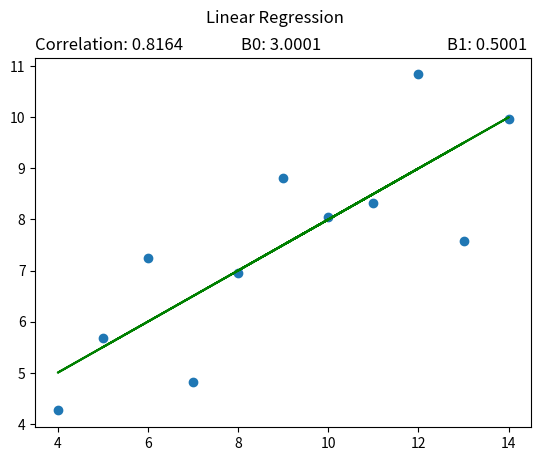
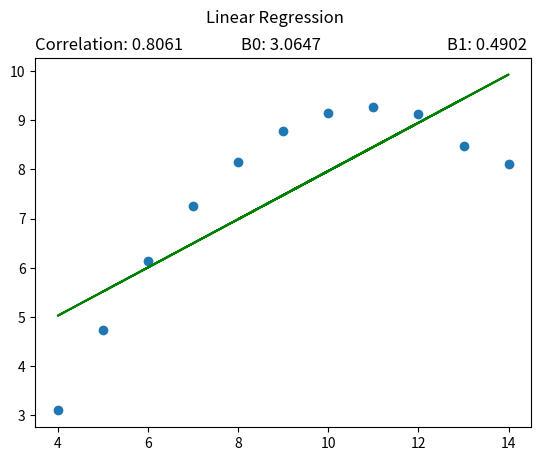
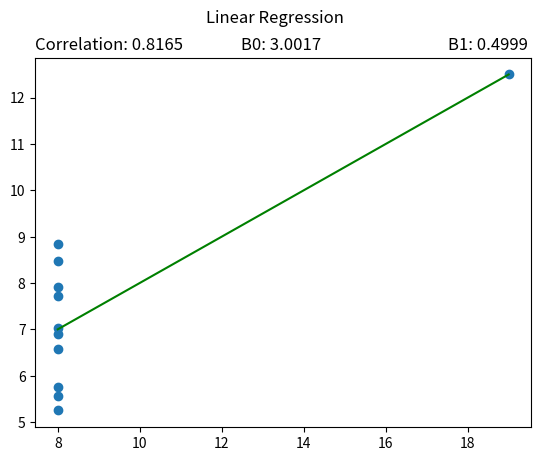

These charts were generated, in order, by the following Python code:
import matplotlib.pyplot as plt
from math import sqrt
from statistics import mean 
import numpy as np

'''
[redacted]
[redacted]
[redacted]
            
3) Which of the datasets isn't appropriate for a liner regression?
The third one, because the independent variable doesn't seem to affect the dependent variable

'''
def _get_average(x : list, y : list) -> tuple:
    '''
    Returns a tuple with the avarege of both lists provided
    '''
    return mean(x), mean(y)

def correlation(x_vector : list, y_vector : list) -> float:
    '''
    Calculates the correlations of data betwen the x vector and the y vector
    '''
    _avarrege_x, _avarrege_y = _get_average(x_vector, y_vector)
    
    dividend = sum([(x - _avarrege_x) * (y - _avarrege_y) for x, y in zip(x_vector, y_vector)])
    divider = sqrt(sum([(x - _avarrege_x) ** 2 for x in x_vector]) * sum([(y - _avarrege_y) ** 2 for y in y_vector]))
    
    return dividend / divider

def regression(x_vector : list, y_vector : list) -> tuple:
    '''
    Returns the result for the regression and the values of b0 and b1
    '''
    _avarrege_x, _avarrege_y = _get_average(x_vector, y_vector)

    _b1 = calculate_beta_1(x_vector, y_vector, _avarrege_x, _avarrege_y)
    _b0 = calculate_beta_0(_avarrege_x, _avarrege_y, _b1)
   
    return ([_b0 + _b1 * _x for _x in x_vector], _b0, _b1)
    

def calculate_beta_1(x_vector : list, y_vector : list, avarrege_x : float, avarrege_y : float) -> float:
    '''
    Calculates the value for b1
    '''
    dividend = sum([(x - avarrege_x) * (y - avarrege_y) for x, y in zip(x_vector, y_vector)])
    divider = sum([(x - avarrege_x) ** 2 for x in x_vector])

    return dividend / divider

def calculate_beta_0(avarrege_x : float, avarrege_y : float, b1 : float) -> float:
    '''
    Calculates the value for b0
    '''
    return avarrege_y - (b1 * avarrege_x)

def format_decimal(number : float) -> float:
    '''
    Formats a decimal number
    '''
    return '{0:.4f}'.format(number)

def plot(x : list, y : list, r : list, idx : int, data : tuple):
    fig = plt.figure(idx+1)
    # plt.get_current_fig_manager().window.setGeometry(100 * (idx * 6) + 65, 250, 600, 600)
    plt.suptitle('Linear Regression')
    plt.title(f'Correlation: {format_decimal(data[0])} ', loc='left')
    plt.title(f'B0: {format_decimal(data[1])} ', loc='center')
    plt.title(f'B1: {format_decimal(data[2])} ', loc='right')
    plt.scatter(x, y)   
    plt.plot(x, r, color='green')

if __name__ == "__main__":
    _data_sets = [
        {
            'x' : [10, 8, 13, 9, 11, 14, 6, 4, 12, 7, 5],
            'y' : [8.04, 6.95, 7.58, 8.81, 8.33, 9.96, 7.24, 4.26, 10.84, 4.82, 5.68]
        },
        {
            'x' : [10, 8, 13, 9, 11, 14, 6, 4, 12, 7, 5],
            'y' : [9.14, 8.14, 8.47, 8.77, 9.26, 8.10, 6.13, 3.10, 9.13, 7.26, 4.74]
        },
        {
            'x' : [8, 8, 8, 8, 8, 8, 8, 8, 8, 8, 19],
            'y' : [6.58, 5.76, 7.71, 8.84, 8.47, 7.04, 5.25, 5.56, 7.91, 6.89, 12.50]
        }        
    ]
    
    for i in range(len(_data_sets)):
        _x, _y = np.array(_data_sets[i]['x']), np.array(_data_sets[i]['y'])
        _c = correlation(_x, _y)
        _r, _b0, _b1 = regression(_x, _y)
        plot(_x, _y, _r, i, (_c, _b0, _b1))

    plt.show()